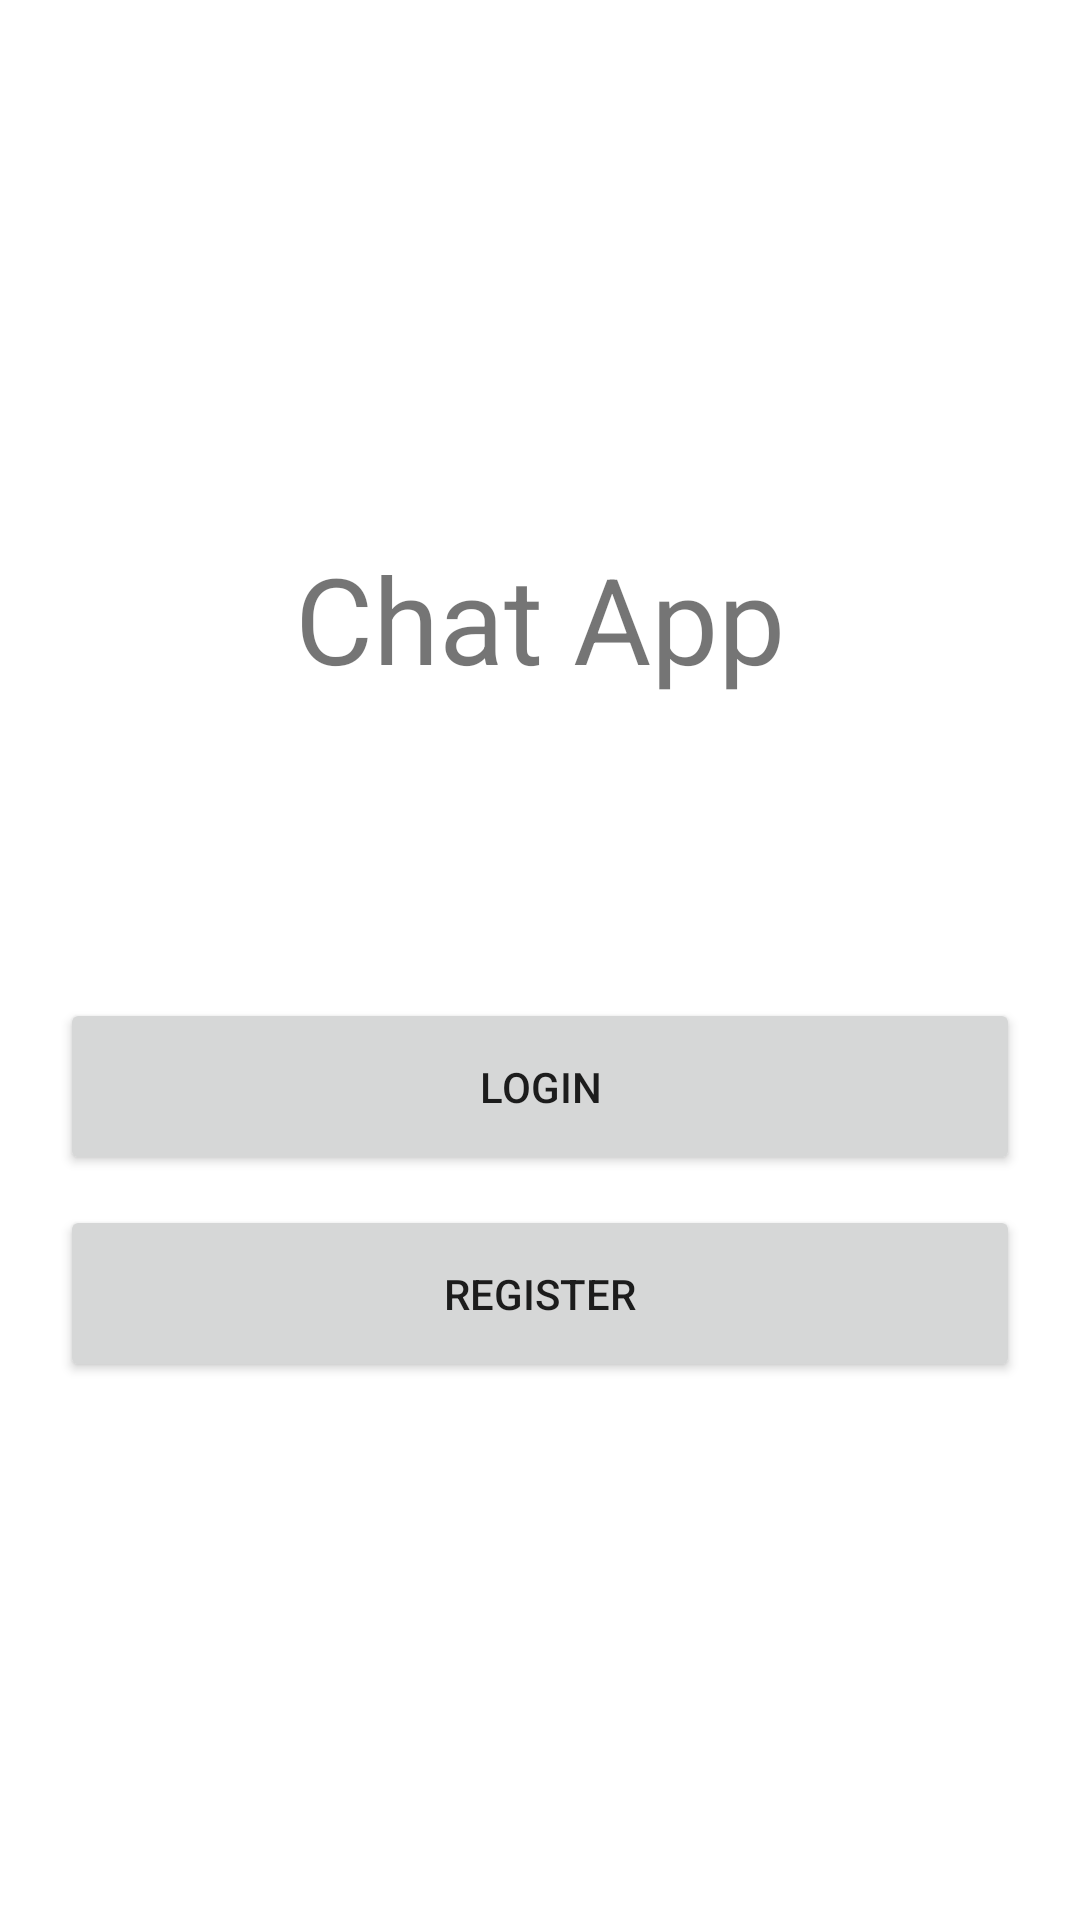

Reconstruct the res/layout file that produces this screen, plus the resources it refers to.
<!-- AndroidManifest.xml: application theme AppTheme -->
<!-- res/layout/activity_start.xml -->
<?xml version="1.0" encoding="utf-8"?>
<LinearLayout xmlns:android="http://schemas.android.com/apk/res/android"
    xmlns:tools="http://schemas.android.com/tools"
    android:layout_width="match_parent"
    android:layout_height="match_parent"
    android:gravity="center"
    android:orientation="vertical"
    tools:context=".StartActivity">

    <TextView
        android:layout_width="wrap_content"
        android:layout_height="wrap_content"
        android:layout_gravity="center_horizontal"
        android:text="Chat App"
        android:textSize="40sp" />

    <Button
        android:id="@+id/btn_login"
        android:layout_width="match_parent"
        android:layout_height="wrap_content"
        android:layout_marginLeft="20dp"
        android:layout_marginTop="100dp"
        android:layout_marginRight="20dp"
        android:layout_marginBottom="10dp"
        android:padding="20dp"
        android:text="Login" />

    <Button
        android:id="@+id/btn_register"
        android:layout_width="match_parent"
        android:layout_height="wrap_content"
        android:layout_marginLeft="20dp"
        android:layout_marginRight="20dp"
        android:padding="20dp"
        android:text="Register" />

</LinearLayout>
<!-- resources referenced by this layout -->
<resources>

</resources>
